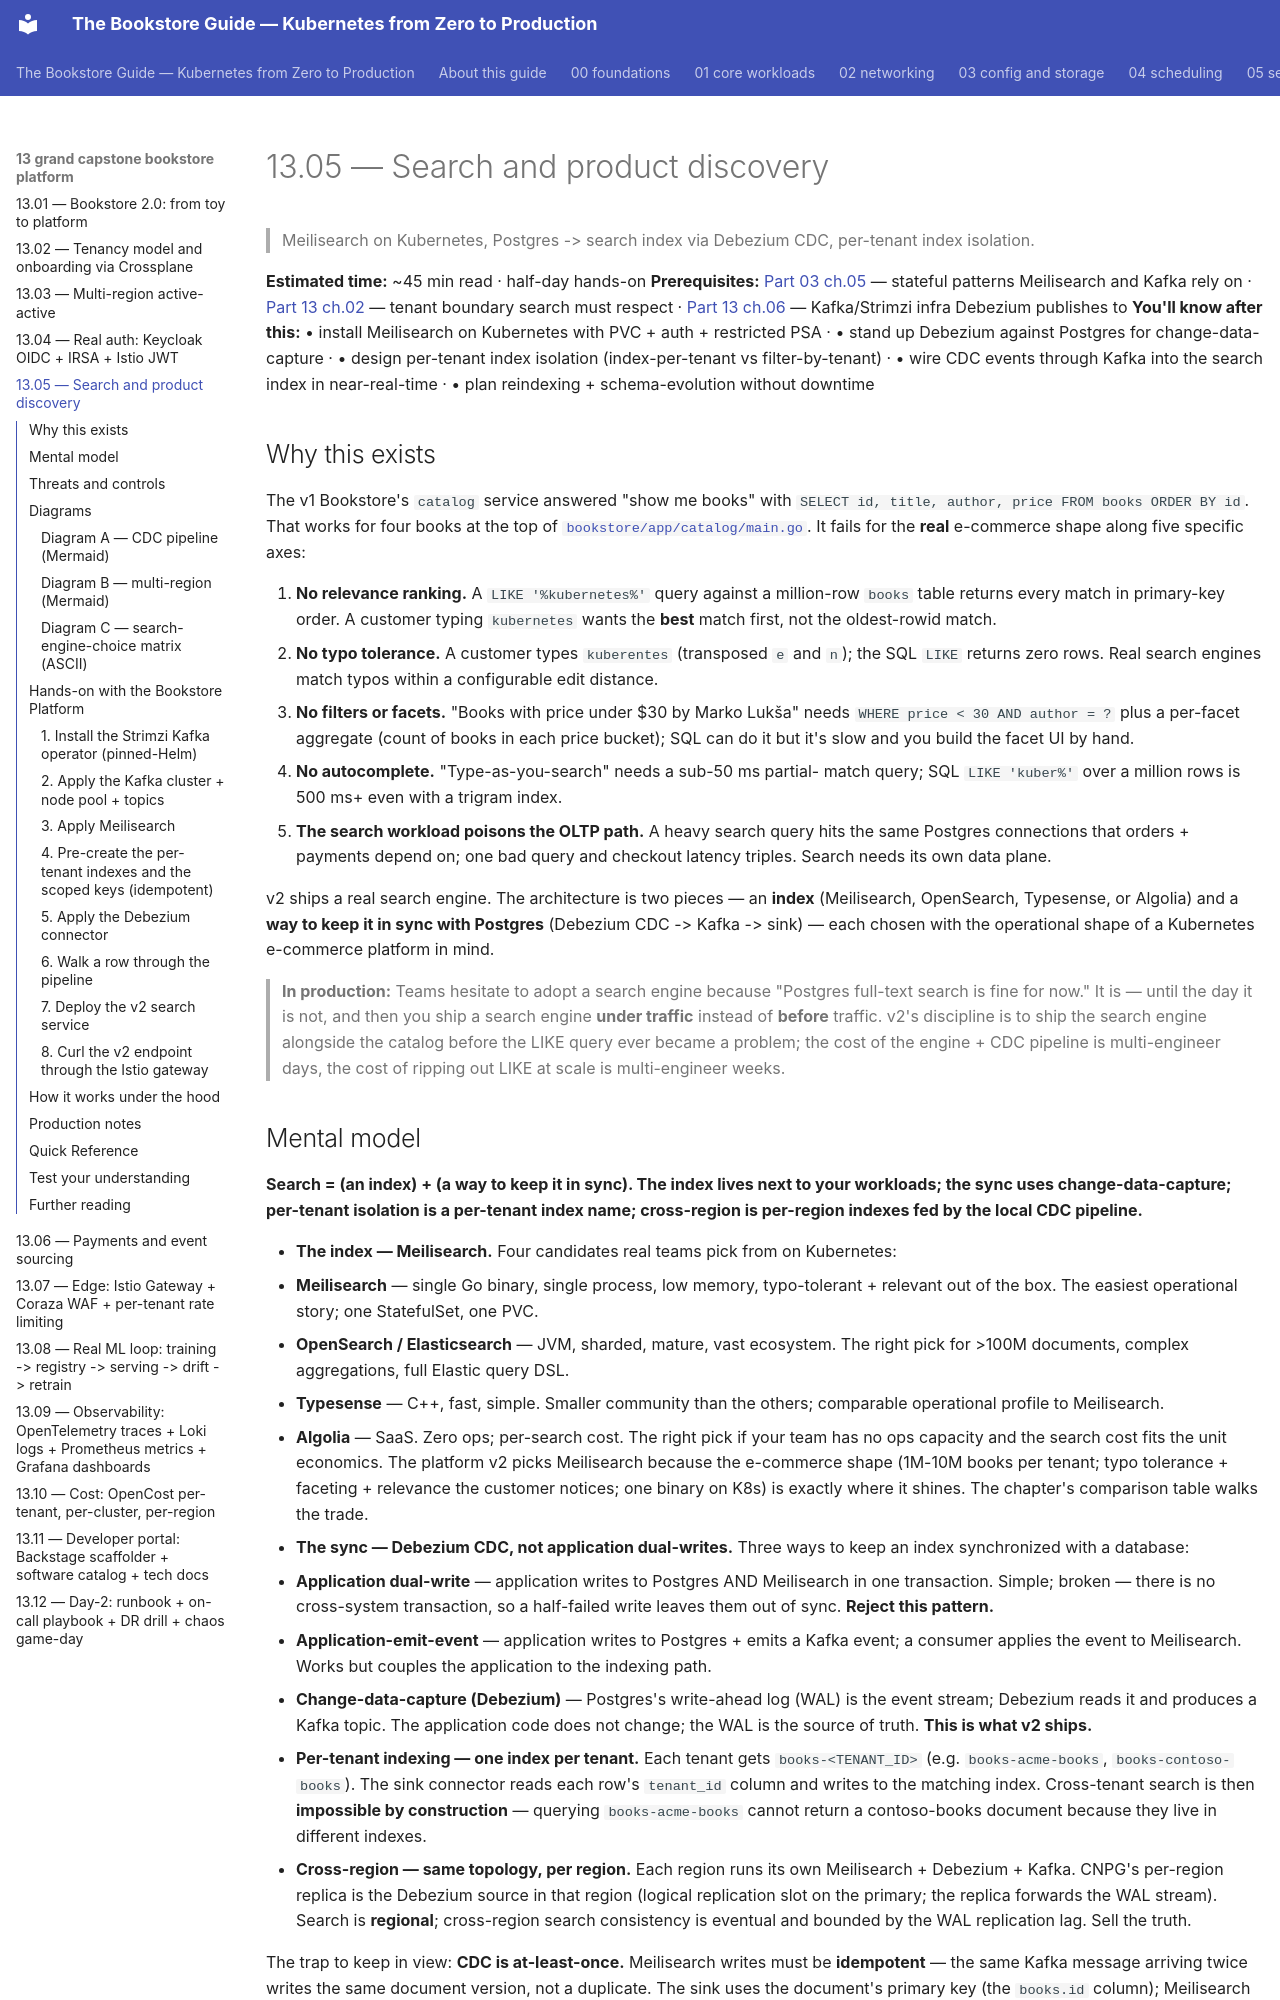

repository: abd-ulbasit/bookstore-kubernetes-guide · page: 13-grand-capstone-bookstore-platform/05-search-and-product-discovery/index.html · generator: mkdocs

# 13.05 — Search and product discovery

> Meilisearch on Kubernetes, Postgres -> search index via Debezium CDC,
> per-tenant index isolation.

**Estimated time:** ~45 min read · half-day hands-on
**Prerequisites:** [Part 03 ch.05](../03-config-and-storage/05-stateful-data-patterns.md) — stateful patterns Meilisearch and Kafka rely on · [Part 13 ch.02](02-tenancy-and-crossplane-onboarding.md) — tenant boundary search must respect · [Part 13 ch.06](06-payments-and-event-sourcing.md) — Kafka/Strimzi infra Debezium publishes to
**You'll know after this:** • install Meilisearch on Kubernetes with PVC + auth + restricted PSA · • stand up Debezium against Postgres for change-data-capture · • design per-tenant index isolation (index-per-tenant vs filter-by-tenant) · • wire CDC events through Kafka into the search index in near-real-time · • plan reindexing + schema-evolution without downtime

<!-- tags: bookstore-v2, stateful, meilisearch, debezium, kafka, multi-tenancy -->

## Why this exists

The v1 Bookstore's `catalog` service answered "show me books" with
`SELECT id, title, author, price FROM books ORDER BY id`. That works for
four books at the top of [`bookstore/app/catalog/main.go`](../examples/bookstore/app/catalog/main.go).
It fails for the **real** e-commerce shape along five specific axes:

1. **No relevance ranking.** A `LIKE '%kubernetes%'` query against a
   million-row `books` table returns every match in primary-key order. A
   customer typing `kubernetes` wants the **best** match first, not the
   oldest-rowid match.
2. **No typo tolerance.** A customer types `kuberentes` (transposed `e`
   and `n`); the SQL `LIKE` returns zero rows. Real search engines match
   typos within a configurable edit distance.
3. **No filters or facets.** "Books with price under $30 by Marko Lukša"
   needs `WHERE price < 30 AND author = ?` plus a per-facet aggregate
   (count of books in each price bucket); SQL can do it but it's slow
   and you build the facet UI by hand.
4. **No autocomplete.** "Type-as-you-search" needs a sub-50 ms partial-
   match query; SQL `LIKE 'kuber%'` over a million rows is 500 ms+ even
   with a trigram index.
5. **The search workload poisons the OLTP path.** A heavy search query
   hits the same Postgres connections that orders + payments depend on;
   one bad query and checkout latency triples. Search needs its own
   data plane.

v2 ships a real search engine. The architecture is two pieces — an
**index** (Meilisearch, OpenSearch, Typesense, or Algolia) and a **way
to keep it in sync with Postgres** (Debezium CDC -> Kafka -> sink) —
each chosen with the operational shape of a Kubernetes e-commerce
platform in mind.

> **In production:** Teams hesitate to adopt a search engine because
> "Postgres full-text search is fine for now." It is — until the day it
> is not, and then you ship a search engine **under traffic** instead of
> **before** traffic. v2's discipline is to ship the search engine
> alongside the catalog before the LIKE query ever became a problem;
> the cost of the engine + CDC pipeline is multi-engineer days, the
> cost of ripping out LIKE at scale is multi-engineer weeks.
